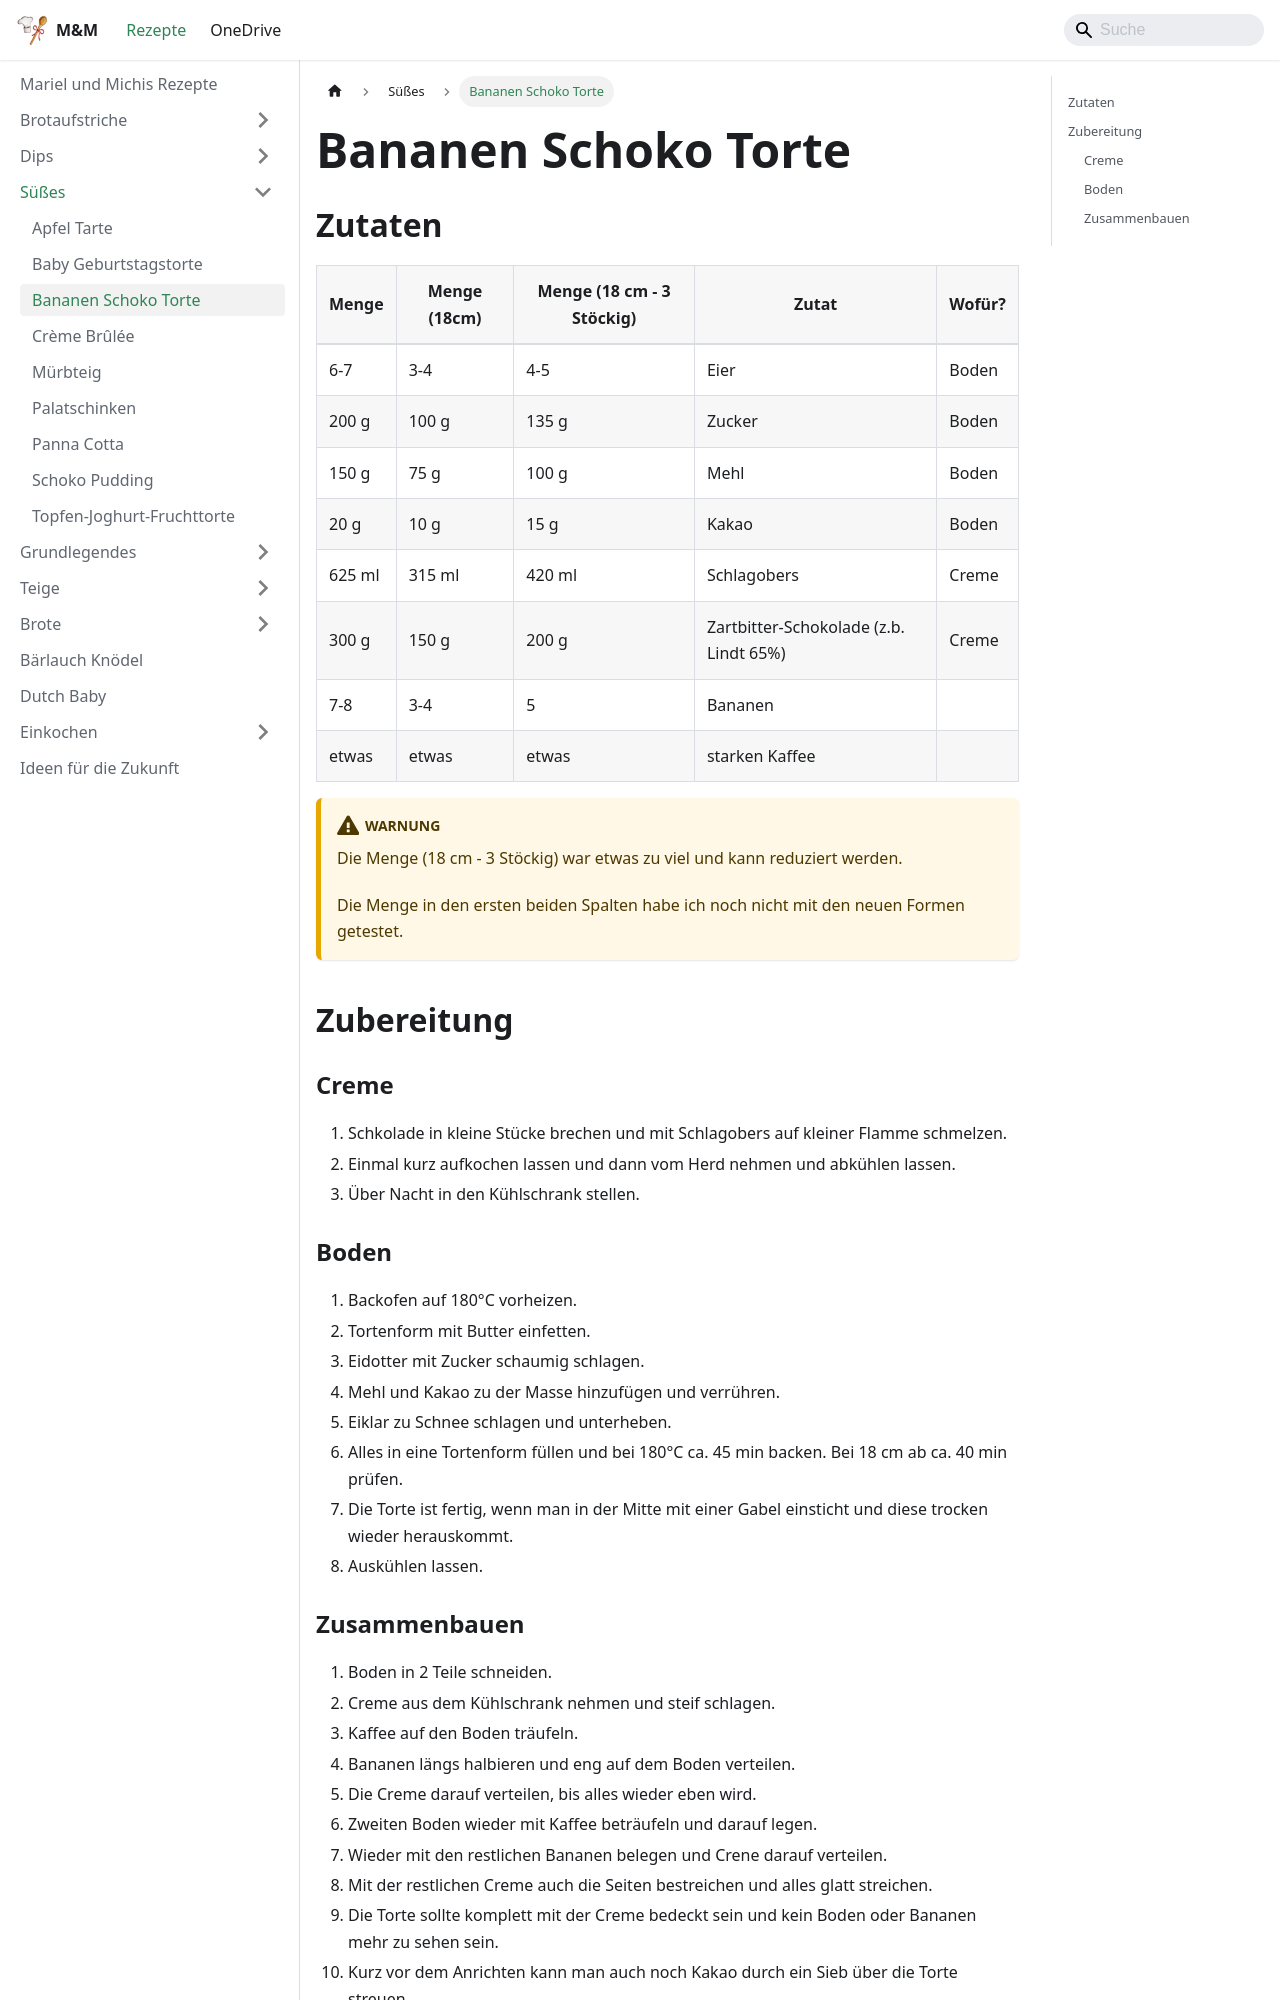

repository: Kafkalasch/rezepte · page: suesses/bananen-schoko-torte.html · generator: docusaurus

# Bananen Schoko Torte

## Zutaten

| Menge  | Menge (18cm) | Menge (18 cm - 3 Stöckig) | Zutat                                  | Wofür? |
| ------ | ------------ | ------------------------- | -------------------------------------- | ------ |
| 6-7    | 3-4          | 4-5                       | Eier                                   | Boden  |
| 200 g  | 100 g        | 135 g                     | Zucker                                 | Boden  |
| 150 g  | 75 g         | 100 g                     | Mehl                                   | Boden  |
| 20 g   | 10 g         | 15 g                      | Kakao                                  | Boden  |
| 625 ml | 315 ml       | 420 ml                    | Schlagobers                            | Creme  |
| 300 g  | 150 g        | 200 g                     | Zartbitter-Schokolade (z.b. Lindt 65%) | Creme  |
| 7-8    | 3-4          | 5                         | Bananen                                |        |
| etwas  | etwas        | etwas                     | starken Kaffee                         |        |

:::warning

Die Menge (18 cm - 3 Stöckig) war etwas zu viel und kann reduziert werden.

Die Menge in den ersten beiden Spalten habe ich noch nicht mit den neuen Formen getestet.

:::

## Zubereitung

### Creme

1. Schkolade in kleine Stücke brechen und mit Schlagobers auf kleiner Flamme schmelzen.
2. Einmal kurz aufkochen lassen und dann vom Herd nehmen und abkühlen lassen.
3. Über Nacht in den Kühlschrank stellen.

### Boden

1. Backofen auf 180°C vorheizen.
2. Tortenform mit Butter einfetten.
3. Eidotter mit Zucker schaumig schlagen.
4. Mehl und Kakao zu der Masse hinzufügen und verrühren.
5. Eiklar zu Schnee schlagen und unterheben.
6. Alles in eine Tortenform füllen und bei 180°C ca. 45 min backen. Bei 18 cm ab ca. 40 min prüfen.
7. Die Torte ist fertig, wenn man in der Mitte mit einer Gabel einsticht und diese trocken wieder herauskommt.
8. Auskühlen lassen.
